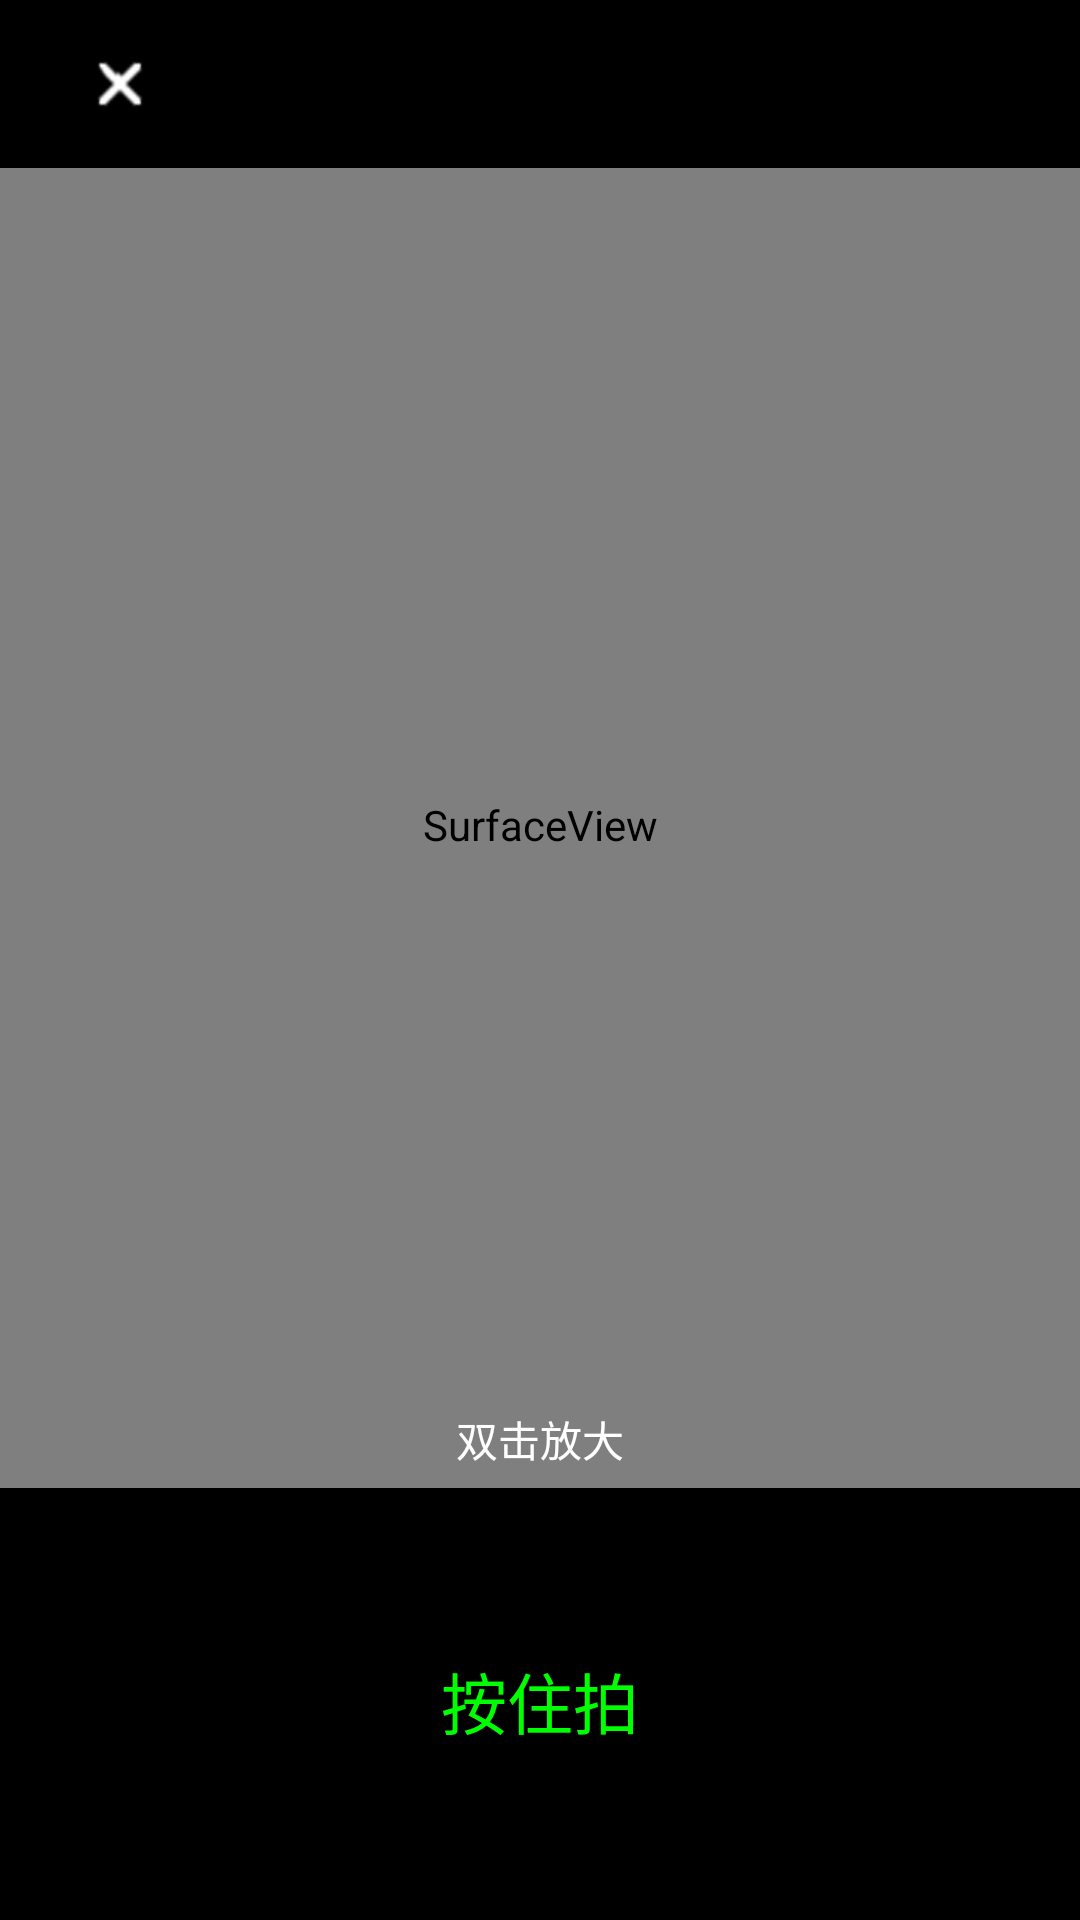

Write the Android layout XML for this screen, with the resource values it uses.
<!-- AndroidManifest.xml: application theme AppTheme -->
<!-- res/layout/activity_samllvideo.xml -->
<?xml version="1.0" encoding="utf-8"?>
<FrameLayout xmlns:android="http://schemas.android.com/apk/res/android"
    android:layout_width="match_parent"
    android:layout_height="match_parent">

    <TextView
        android:id="@+id/main_tv_tip"
        android:layout_width="wrap_content"
        android:layout_height="wrap_content"
        android:layout_gravity="bottom|center_horizontal"
        android:layout_marginBottom="150dp"
        android:elevation="1dp"
        android:text="双击放大"
        android:textColor="#FFFFFF" />

    <LinearLayout
        android:layout_width="match_parent"
        android:layout_height="match_parent"
        android:orientation="vertical">
        <android.support.v7.widget.Toolbar
            android:layout_width="match_parent"
            android:layout_height="wrap_content"
            android:background="@color/black">

            <RelativeLayout
                android:layout_width="@dimen/back_48"
                android:layout_height="@dimen/back_48">

                <ImageButton
                    android:id="@+id/imgge_colse"
                    android:layout_width="match_parent"
                    android:layout_height="match_parent"
                    android:background="@color/black"
                    android:src="@mipmap/icon_closen" />
            </RelativeLayout>

        </android.support.v7.widget.Toolbar>


        <SurfaceView
            android:id="@+id/main_surface_view"
            android:layout_width="match_parent"
            android:layout_height="0dp"
            android:layout_weight="3" />

        <LinearLayout
            android:layout_width="match_parent"
            android:layout_height="0dp"
            android:layout_weight="1"
            android:background="@color/colorApp"
            android:orientation="vertical">

            <RelativeLayout
                android:id="@+id/main_press_control"
                android:layout_width="match_parent"
                android:layout_height="match_parent">

                <com.lawyee.yj.friends.video.BothWayProgressBar
                    android:id="@+id/main_progress_bar"
                    android:layout_width="match_parent"
                    android:layout_height="2dp"
                    android:background="#000" />

                <TextView
                    android:layout_width="wrap_content"
                    android:layout_height="wrap_content"
                    android:layout_centerInParent="true"
                    android:text="按住拍"
                    android:textAppearance="@style/TextAppearance.AppCompat.Large"
                    android:textColor="#00ff00" />
            </RelativeLayout>
        </LinearLayout>
    </LinearLayout>
</FrameLayout>
<!-- resources referenced by this layout -->
<resources>
  <color name="black">#000000</color>
  <color name="colorApp">#000</color>
  <dimen name="back_48">48dp</dimen>
  <!-- mipmap icon_closen: png bitmap (mipmap-xhdpi, 2010 bytes) -->
  <style name="AppTheme" parent="Theme.AppCompat.Light.DarkActionBar">
          
          <item name="colorPrimary">@color/colorPrimary</item>
          <item name="colorPrimaryDark">@color/colorPrimaryDark</item>
          <item name="colorAccent">@color/colorAccent</item>
      </style>
  <color name="colorPrimary">#3F51B5</color>
  <color name="colorPrimaryDark">#303F9F</color>
  <color name="colorAccent">#FF4081</color>
</resources>
